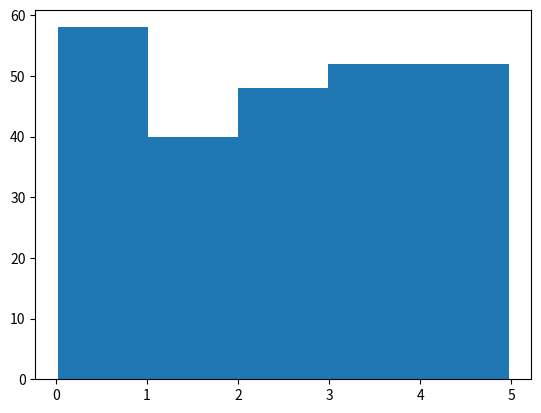
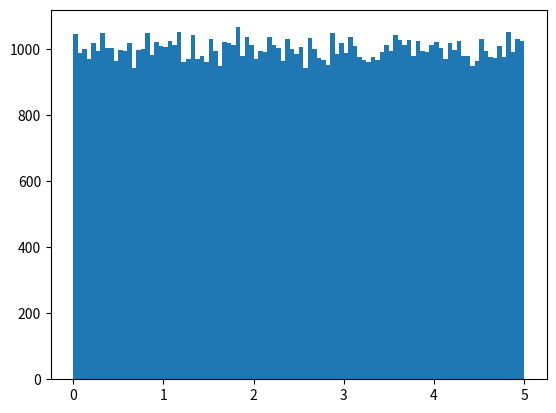

The matplotlib source for these figures, in order:
# Data distribution: how to we get big data set?
# here noe we will create array containing 250 random floats between 0.0 to 5.0
import numpy as np
import matplotlib.pyplot as plt
Atif = np.random.uniform(0.0, 5.0, 250)
#visualization:
plt.hist(Atif, 5)
plt.show()

#big data distribution:
# now we will create an array with 1 lakh random numbers and display them
import numpy as np
import matplotlib.pyplot as plt
Atif = np.random.uniform(0.0, 5.0, 100000)
#visualization:
plt.hist(Atif, 100)
plt.show()
